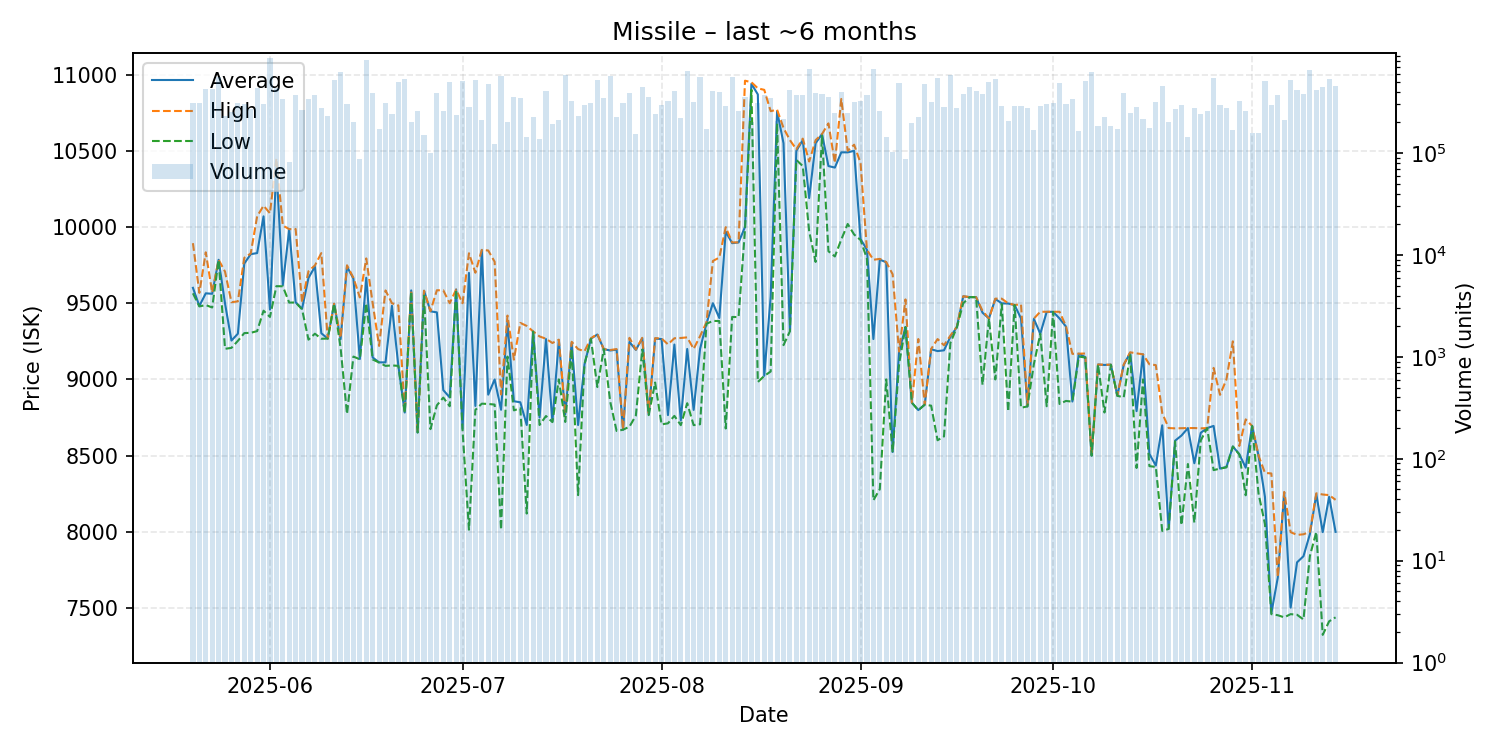

The file beside this chart, header and first rows:
date, average, highest, lowest, order_count, volume
2025-05-20, 9601, 9894, 9565, 41, 309003
2025-05-21, 9482, 9568, 9479, 43, 310472
2025-05-22, 9565, 9834, 9488, 46, 427497
2025-05-23, 9562, 9570, 9472, 53, 424018
2025-05-24, 9785, 9785, 9784, 43, 562093
2025-05-25, 9498, 9707, 9201, 45, 231851
2025-05-26, 9255, 9507, 9207, 50, 250817
2025-05-27, 9300, 9512, 9253, 48, 308752
2025-05-28, 9760, 9798, 9304, 70, 301557
2025-05-29, 9822, 9826, 9306, 52, 273666
2025-05-30, 9829, 10070, 9317, 60, 438206
2025-05-31, 10070, 10140, 9451, 60, 305637
2025-06-01, 9458, 10090, 9410, 90, 854332
2025-06-02, 10390, 10450, 9612, 41, 439287
2025-06-03, 9619, 10010, 9611, 46, 342589
2025-06-04, 9985, 9986, 9504, 20, 81932
2025-06-05, 9506, 9987, 9505, 46, 375816
2025-06-06, 9464, 9506, 9460, 40, 264885
2025-06-07, 9666, 9710, 9261, 52, 340372
2025-06-08, 9740, 9748, 9300, 44, 369613
2025-06-09, 9303, 9829, 9267, 44, 275735
2025-06-10, 9268, 9268, 9268, 24, 231656
2025-06-11, 9497, 9497, 9497, 49, 525392
2025-06-12, 9264, 9273, 9208, 49, 629070
2025-06-13, 9740, 9749, 8773, 35, 302496
2025-06-14, 9661, 9667, 9150, 42, 201693
2025-06-15, 9134, 9538, 9132, 28, 87949
2025-06-16, 9667, 9794, 9500, 58, 817950
2025-06-17, 9144, 9500, 9131, 49, 392641
2025-06-18, 9112, 9220, 9111, 42, 174307
2025-06-19, 9112, 9584, 9089, 40, 308605
2025-06-20, 9483, 9500, 9092, 50, 243458
2025-06-21, 9090, 9486, 9089, 68, 501224
2025-06-22, 8783, 8785, 8779, 67, 532215
2025-06-23, 9584, 9586, 9578, 48, 201778
2025-06-24, 8652, 8656, 8652, 52, 260850
2025-06-25, 9582, 9582, 9550, 30, 149970
2025-06-26, 9447, 9448, 8674, 27, 100634
2025-06-27, 9440, 9585, 8830, 49, 385870
2025-06-28, 8930, 9585, 8881, 38, 257798
2025-06-29, 8882, 9500, 8824, 71, 494957
2025-06-30, 9590, 9590, 9590, 31, 234575
2025-07-01, 8675, 9500, 8667, 54, 507359
2025-07-02, 9699, 9828, 8014, 45, 285169
2025-07-03, 8826, 9700, 8800, 51, 519596
2025-07-04, 9849, 9850, 8841, 54, 209224
2025-07-05, 8900, 9846, 8839, 90, 478761
2025-07-06, 9000, 9772, 8835, 21, 121925
2025-07-07, 8801, 8901, 8014, 81, 566446
2025-07-08, 9374, 9419, 9150, 32, 200449
2025-07-09, 8857, 9130, 8797, 33, 354152
2025-07-10, 8850, 9371, 8811, 64, 349873
2025-07-11, 8701, 9351, 8120, 47, 143120
2025-07-12, 9314, 9315, 9313, 33, 228114
2025-07-13, 8750, 9282, 8701, 38, 138836
2025-07-14, 9265, 9267, 8760, 40, 411073
2025-07-15, 8724, 9239, 8720, 43, 191844
2025-07-16, 9257, 9261, 9000, 44, 209243
2025-07-17, 8771, 8773, 8721, 57, 584354
2025-07-18, 9240, 9247, 9200, 48, 321415
... 119 more rows
